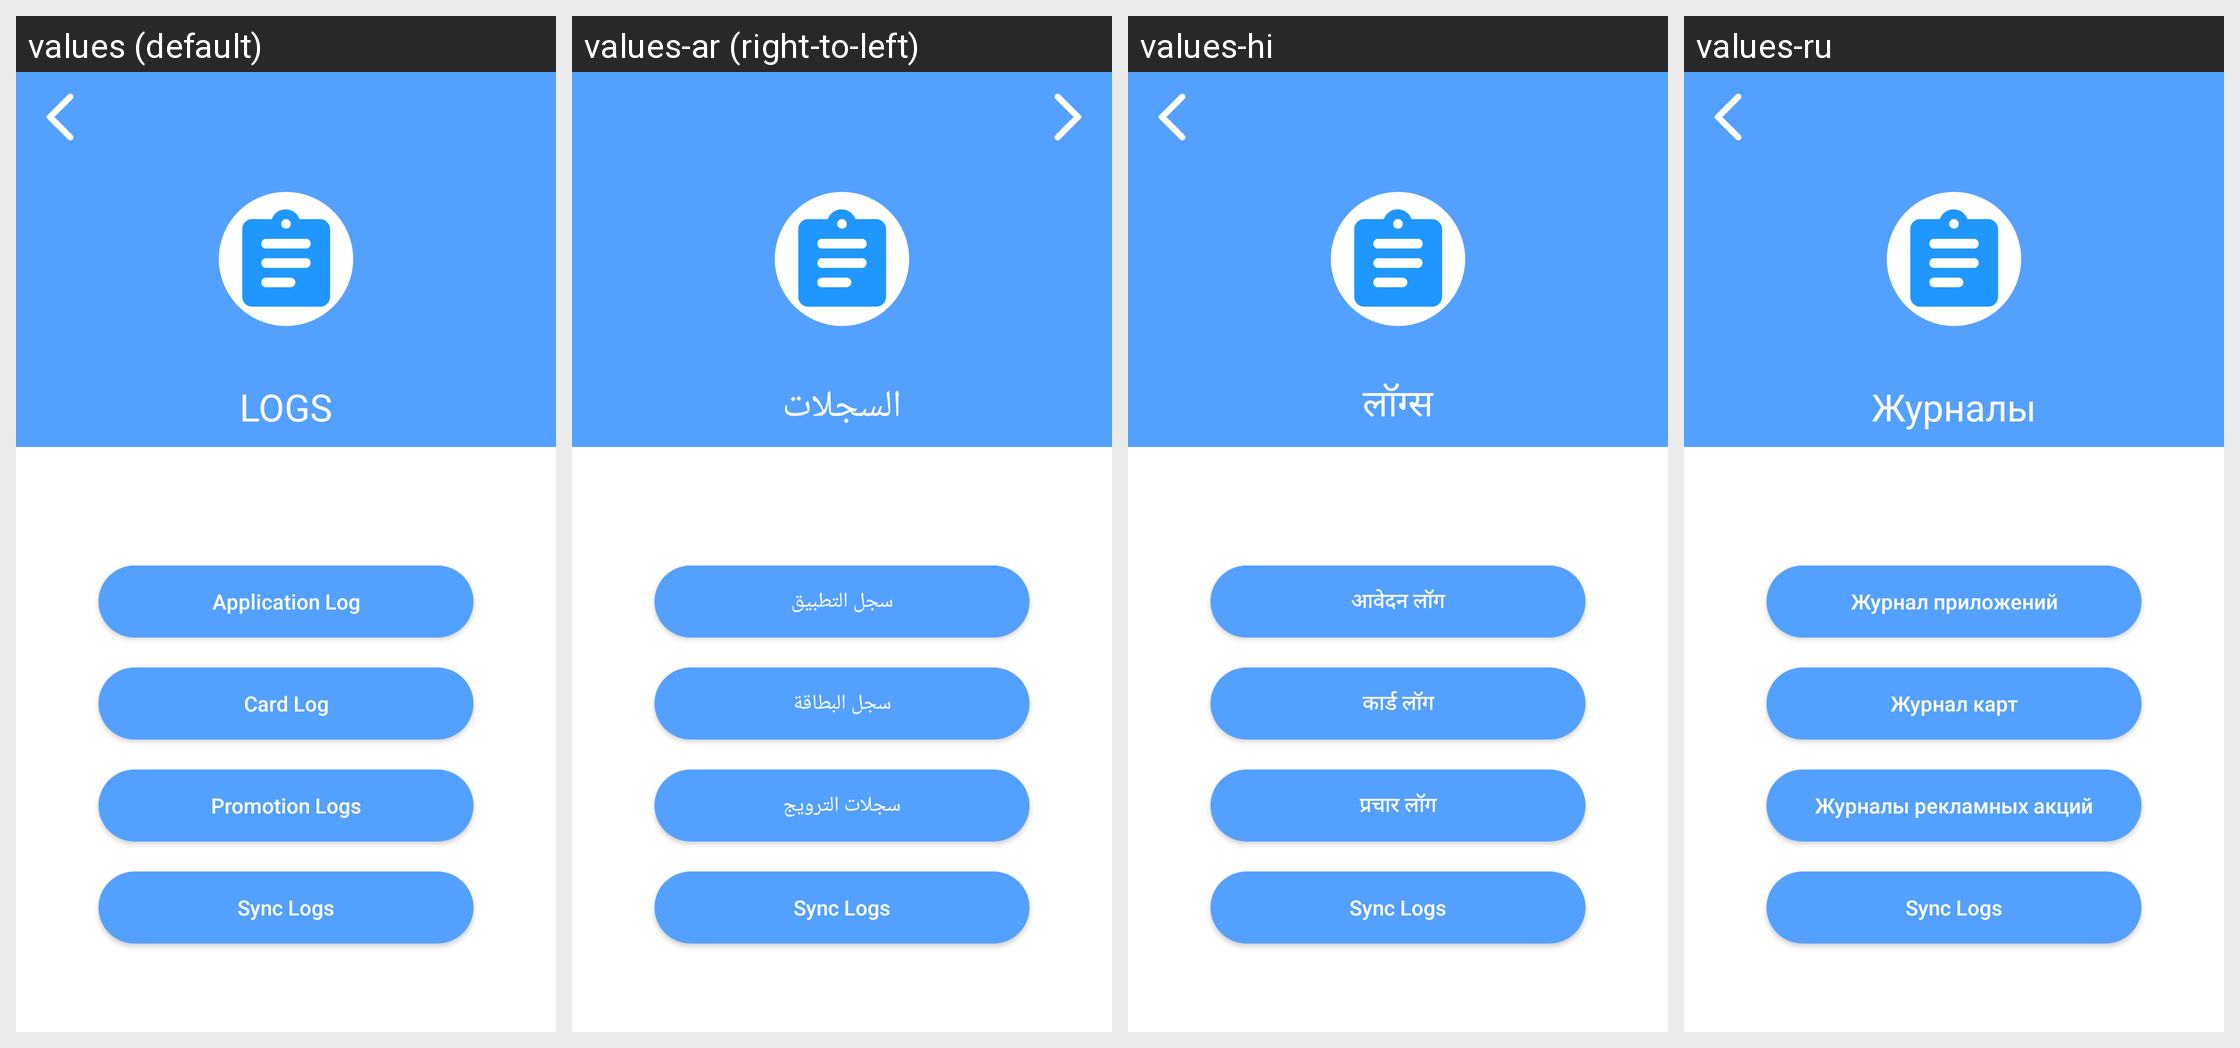

For this localized Android screen grid, give each drawn string resource with its value in every locale shown.
Android screen res/layout/activity_logs_main.xml rendered under 4 locales, left to right: values (default), values-ar (right-to-left), values-hi, values-ru. Device: Nexus 5 (rendered at 1080×1920; each locale shown at half size, 540×960, under a caption strip naming it); theme AppTheme.
Other locales in the repository, not shown: values-da, values-de, values-es, values-fi, values-fr, values-it, values-ko, values-nl, values-no, values-pl, values-pt, values-sv, values-tr, values-uk.
Strings drawn on this screen, with the default value and each locale's value (text and hints the layout hard-codes, and strings that could not be matched under every locale, appear in the picture but are not listed):

logs
  values: LOGS
  values-ar: السجلات
  values-hi: लॉग्स
  values-ru: Журналы

application_logs
  values: Application Log
  values-ar: سجل التطبيق
  values-hi: आवेदन लॉग
  values-ru: Журнал приложений

card_logs
  values: Card Log
  values-ar: سجل البطاقة
  values-hi: कार्ड लॉग
  values-ru: Журнал карт

promotion_logs
  values: Promotion Logs
  values-ar: سجلات الترويج
  values-hi: प्रचार लॉग
  values-ru: Журналы рекламных акций

syncLogs
  values: Sync Logs
  values-ar: Sync Logs  [not translated; the default value is used]
  values-hi: Sync Logs  [not translated; the default value is used]
  values-ru: Sync Logs  [not translated; the default value is used]
